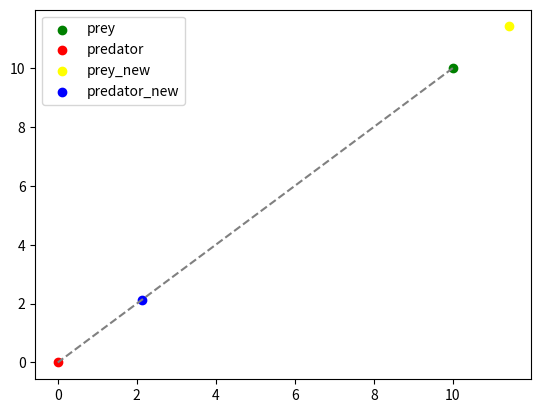

This chart was generated by the following Python code:
# [redacted]
# @Time    : 2023/11/30 17:11
# @Software: PyCharm
# @File    : angle.py

import numpy as np
import matplotlib.pyplot as plt


class Prey:
    def __init__(self, x, y):
        self.x = x
        self.y = y


class Predator:
    def __init__(self, x, y):
        self.x = x
        self.y = y


def main():
    # 创建猎物和捕食者的初始位置
    prey = Prey(10, 10)
    predator = Predator(0, 0)

    # 绘制猎物和捕食者的初始位置
    plt.scatter(prey.x, prey.y, c='green', label='prey')
    plt.scatter(predator.x, predator.y, c='red', label='predator')
    plt.plot([prey.x, predator.x], [prey.y, predator.y], c='grey', linestyle='--')

    # 追逐过程
    for timestep in range(1):
        # 计算捕食者朝着猎物的方向移动两个单位距离后的新位置
        prey_speed = 2
        predator_speed = 3
        angle = np.arctan2(prey.y - predator.y, prey.x - predator.x)
        prey.x = prey.x + np.cos(angle) * prey_speed
        prey.y = prey.y + np.sin(angle) * prey_speed
        predator.x = predator.x + np.cos(angle) * predator_speed
        predator.y = predator.y + np.sin(angle) * predator_speed
        # print('current predator position: ({}, {})'.format(predator.x, predator.y))
        print('current prey position: ({}, {})'.format(prey.x, prey.y))

        # 绘制追逐后的新位置
        plt.scatter(prey.x, prey.y, c='yellow', label='prey_new')
        plt.scatter(predator.x, predator.y, c='blue', label='predator_new')
        # plt.plot([prey.x, predator.x], [prey.y, predator.y], c='grey', linestyle='--')

    # 绘制图例和展示图形
    plt.legend()
    plt.savefig('angle.png', dpi=300)
    plt.show()


if __name__ == "__main__":
    main()
